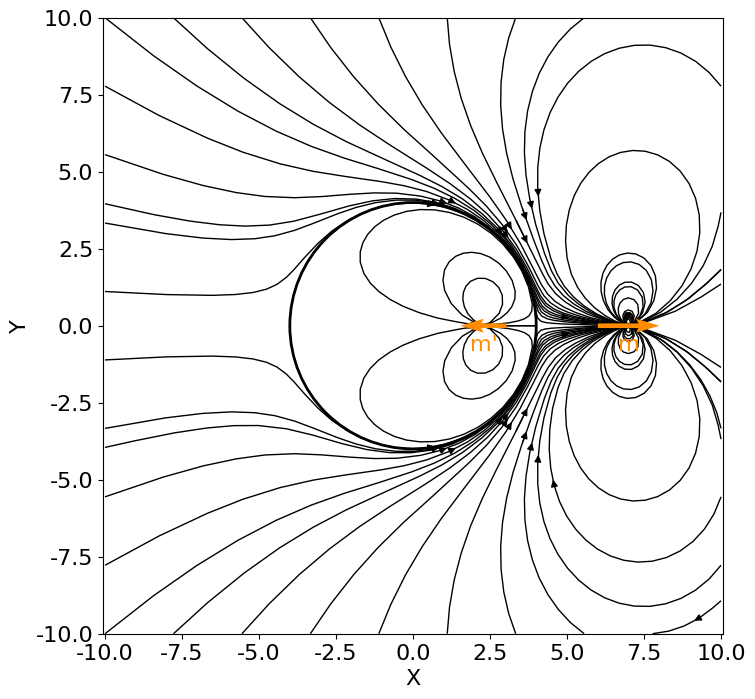

Generate this figure with matplotlib:
import numpy as np
import matplotlib.pyplot as plt
from matplotlib.colors import Normalize

# 设置全局默认字体
plt.rcParams['font.family'] = 'serif'
plt.rcParams['font.serif'] = 'Times New Roman + SimSun'
plt.rcParams['font.size'] = 16

# 定义参数
Q = 1.0  # 磁单极子电荷
a = 4.0  # 超导体半径
d = 7.0  # 磁单极子到超导体中心的距离
m = 1.0
b = a**2/d

# 创建网格
x = np.linspace(-10, 10, 1000)
y = np.linspace(-10, 10, 1000)
X, Y = np.meshgrid(x, y)

# 计算每个点的电场
# Q_image = -Q * a / d  # 镜像电荷
# R = np.sqrt((X - d)**2 + Y**2)  # 点电荷到各点的距离
# R_prime = np.sqrt((X - a**2/d)**2 + Y**2)  # 镜像电荷到各点的距离
# r = np.sqrt(X**2 + Y**2)  # 球心到各点的距离
term2 = (m / (4 * np.pi)) * ((X - d) / (np.power((X - d)**2 + Y**2, 1.5)))
term3 = (m / (4 * np.pi)) * ((X - a**2 / d)*a**3 / (d**3 * np.power((X - a**2 / d)**2 + Y**2, 1.5)))
phi = term2 - term3
# 计算电势
phi[np.isnan(phi)] = 0
# 计算电场（电势的梯度）


# 处理无效值
phi[np.isnan(phi)] = 0

Ex = np.gradient(-phi, axis=1)
Ey = np.gradient(-phi, axis=0)

# 绘制电场线
plt.figure(figsize=(8, 8))
plt.streamplot(X, Y, Ex, Ey, linewidth=1,density=0.35,color='black',broken_streamlines=False,zorder=0)

# 处理无效值
# U[np.isnan(U)] = 0
# V[np.isnan(V)] = 0

# 绘制超导体
circle = plt.Circle((0, 0), a, color='black',linewidth=2, fill=False)
plt.gca().add_patch(circle)

# 添加磁偶极子矢量箭头
plt.quiver(d, 0, 2, 0, angles='xy', scale_units='xy',color='darkorange', scale=1,zorder=3,pivot ='middle')
plt.quiver(b, 0, -1.5, 0,angles='xy', scale_units='xy', zorder=3,pivot = 'middle',scale=1, color='darkorange')

# plt.scatter(b, 0, color='red',s=50,zorder=5)
plt.text(d, -0.8, f'm', color='darkorange', ha='center',zorder=6)
plt.text(b, -0.8, f'm\'', color='darkorange', ha='center',zorder=6)
# plt.text(b, 0.5, r'$-ma/d^2$', color='red', ha='center',zorder=6)

plt.xlabel('X')
plt.ylabel('Y')
# plt.title('超导球体与磁偶极子')
# plt.legend()
plt.grid(False)
plt.axis('equal')
plt.show()
